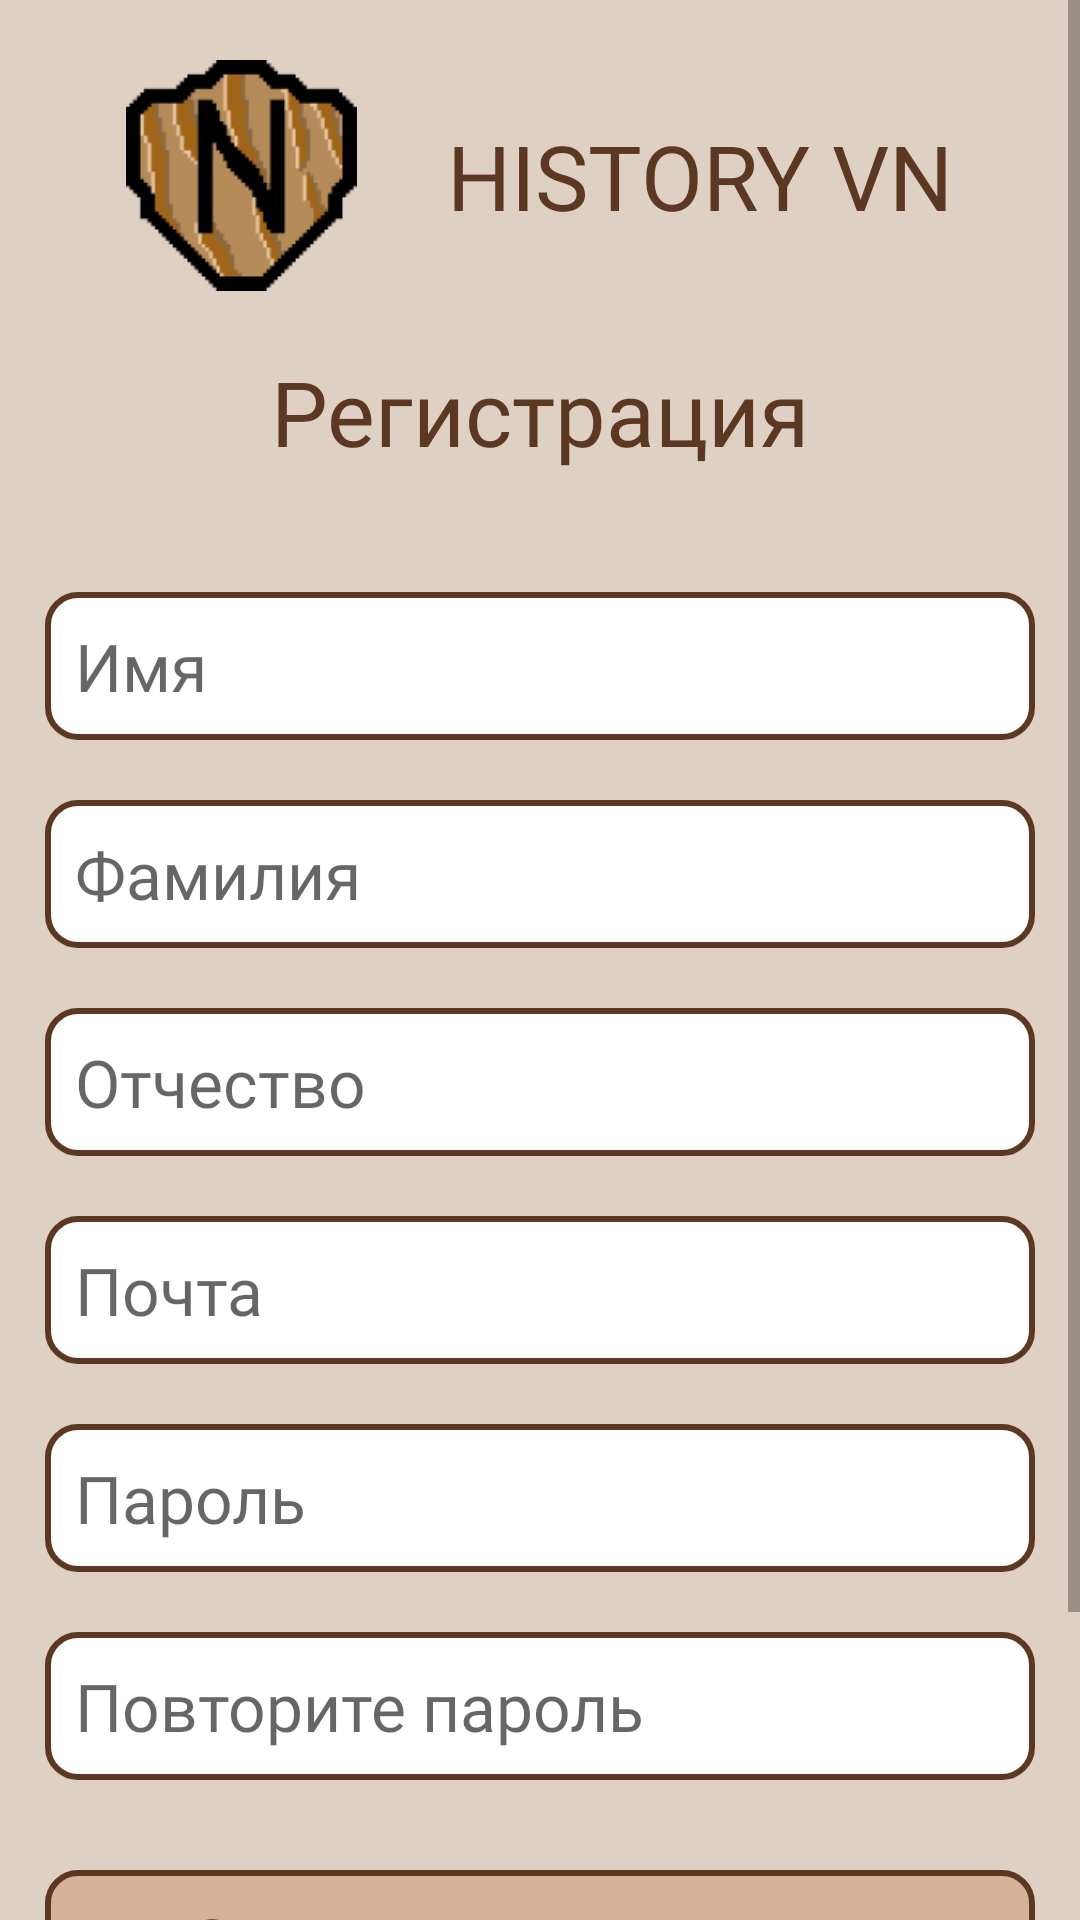

Android layout source for this screen:
<!-- AndroidManifest.xml: application theme Theme.HistoryVN_project -->
<!-- res/layout/activity_sign_up.xml -->
<?xml version="1.0" encoding="utf-8"?>
<androidx.constraintlayout.widget.ConstraintLayout xmlns:android="http://schemas.android.com/apk/res/android"
    xmlns:app="http://schemas.android.com/apk/res-auto"
    xmlns:tools="http://schemas.android.com/tools"
    android:layout_width="match_parent"
    android:layout_height="match_parent"
    tools:context=".SignUpActivity"
    android:background="@color/beige">

        <ScrollView
            android:layout_width="match_parent"
            android:layout_height="match_parent">

            <LinearLayout
                android:layout_width="match_parent"
                android:layout_height="match_parent"
                android:orientation="vertical"
                android:paddingVertical="10dp">
                <LinearLayout
                    android:id="@+id/logo_history"
                    android:layout_width="match_parent"
                    android:layout_height="wrap_content"
                    android:orientation="horizontal"
                    app:layout_constraintTop_toTopOf="parent"
                    android:gravity="center"
                    android:layout_margin="10dp">
                    <ImageView
                        android:layout_width="77dp"
                        android:layout_height="77dp"
                        android:src="@drawable/logo"
                        android:layout_gravity="center"/>

                    <TextView
                        android:layout_width="wrap_content"
                        android:layout_height="wrap_content"
                        android:textSize="30sp"
                        android:layout_marginLeft="30dp"
                        android:layout_gravity="center"
                        android:textColor="@color/dark_brown"
                        android:fontFamily="@font/ruslan_display"
                        android:text="HISTORY VN" />
                </LinearLayout>

                <TextView
                    android:id="@+id/textViewReg"
                    android:layout_width="match_parent"
                    android:layout_height="wrap_content"
                    android:textSize="30sp"
                    android:gravity="center"
                    android:paddingVertical="10dp"
                    android:layout_marginBottom="20dp"
                    android:textColor="@color/dark_brown"
                    android:fontFamily="@font/vollkorn_bold"
                    android:text="Регистрация"/>

            <EditText
                android:id="@+id/firstNameEditText"
                android:layout_width="match_parent"
                android:layout_height="wrap_content"
                android:layout_marginVertical="10dp"
                android:layout_marginHorizontal="15dp"
                android:hint="Имя"
                android:padding="10dp"
                android:textSize="22sp"
                android:fontFamily="@font/vollkorn_semibold"
                android:textColor="@color/dark_brown"
                android:background="@drawable/input"
                android:inputType="text" />

            <EditText
                android:id="@+id/lastNameEditText"
                android:layout_width="match_parent"
                android:layout_height="wrap_content"
                android:layout_marginVertical="10dp"
                android:layout_marginHorizontal="15dp"
                android:hint="Фамилия"
                android:padding="10dp"
                android:textSize="22sp"
                android:fontFamily="@font/vollkorn_semibold"
                android:textColor="@color/dark_brown"
                android:background="@drawable/input"
                android:inputType="text" />

            <EditText
                android:id="@+id/middleNameEditText"
                android:layout_width="match_parent"
                android:layout_height="wrap_content"
                android:layout_marginVertical="10dp"
                android:layout_marginHorizontal="15dp"
                android:hint="Отчество"
                android:padding="10dp"
                android:textSize="22sp"
                android:fontFamily="@font/vollkorn_semibold"
                android:textColor="@color/dark_brown"
                android:background="@drawable/input"
                android:inputType="text"  />

            <EditText
                android:id="@+id/loginEditText"
                android:layout_width="match_parent"
                android:layout_height="wrap_content"
                android:layout_marginVertical="10dp"
                android:hint="Почта"
                android:layout_marginHorizontal="15dp"
                android:padding="10dp"
                android:textSize="22sp"
                android:fontFamily="@font/vollkorn_semibold"
                android:textColor="@color/dark_brown"
                android:background="@drawable/input"
                android:inputType="textEmailAddress" />

            <EditText
                android:id="@+id/passEditText"
                android:layout_width="match_parent"
                android:layout_height="wrap_content"
                android:layout_marginVertical="10dp"
                android:hint="Пароль"
                android:layout_marginHorizontal="15dp"
                android:padding="10dp"
                android:textSize="22sp"
                android:fontFamily="@font/vollkorn_semibold"
                android:textColor="@color/dark_brown"
                android:background="@drawable/input"
                android:inputType="textPassword" />

            <EditText
                android:id="@+id/passConfirmEditText"
                android:layout_width="match_parent"
                android:layout_height="wrap_content"
                android:layout_marginVertical="10dp"
                android:hint="Повторите пароль"
                android:layout_marginHorizontal="15dp"
                android:padding="10dp"
                android:textSize="22sp"
                android:fontFamily="@font/vollkorn_semibold"
                android:textColor="@color/dark_brown"
                android:background="@drawable/input"
                android:inputType="textPassword" />

            
            
            
            
            
            
            
            
            
            
            
            
            
            

            <LinearLayout
                android:layout_width="match_parent"
                android:layout_height="wrap_content"
                android:background="@drawable/button"
                android:layout_marginTop="20dp"
                android:layout_marginHorizontal="15dp">

                <TextView
                    android:id="@+id/signUpButton"
                    android:layout_width="match_parent"
                    android:layout_height="wrap_content"
                    android:fontFamily="@font/vollkorn_bold"
                    android:textSize="24sp"
                    android:textAlignment="center"
                    android:text="Зарегистрироваться"
                    android:textColor="@color/dark_brown"/>


            </LinearLayout>

            <LinearLayout
                android:layout_width="match_parent"
                android:layout_height="wrap_content"
                android:orientation="vertical"
                android:layout_marginHorizontal="10dp"
                android:layout_marginVertical="10dp">
                <TextView
                    android:layout_width="match_parent"
                    android:layout_height="wrap_content"
                    android:gravity="center"
                    android:textColor="@color/signatures"
                    android:textSize="20sp"
                    android:layout_marginBottom="5dp"
                    android:fontFamily="@font/vollkorn_semibold"
                    android:text="Есть аккаунт?"/>

                <LinearLayout
                    android:layout_width="wrap_content"
                    android:layout_height="wrap_content"
                    android:layout_gravity="center"
                    android:orientation="vertical">
                    <TextView
                        android:id="@+id/signInButton"
                        android:layout_width="wrap_content"
                        android:layout_height="wrap_content"
                        android:textColor="@color/signatures"
                        android:textSize="20sp"
                        android:fontFamily="@font/vollkorn_semibold"
                        android:text="Войти"/>
                    <LinearLayout
                        android:layout_width="match_parent"
                        android:layout_height="1.5dp"
                        android:background="@drawable/stroke_dark"/>
                </LinearLayout>


            </LinearLayout>

            </LinearLayout>
        </ScrollView>

</androidx.constraintlayout.widget.ConstraintLayout>
<!-- resources referenced by this layout -->
<resources>
  <color name="beige">#DED0C3</color>
  <color name="dark_brown">#5C3822</color>
  <color name="signatures">#885E41</color>
  <!-- drawable button (drawable) -->
  <?xml version="1.0" encoding="utf-8"?>
  <shape xmlns:android="http://schemas.android.com/apk/res/android">
      <solid android:color="@color/dark_beige"/>
      <corners android:radius="10dp"/>
      <padding
          android:left="8dp"
          android:right="8dp"
          android:top="8dp"
          android:bottom="8dp"/>
      <stroke android:color="@color/dark_brown" android:width="2dp"/>
  </shape>
  <!-- drawable input (drawable-v24) -->
  <?xml version="1.0" encoding="utf-8"?>
  <shape xmlns:android="http://schemas.android.com/apk/res/android">
      <solid android:color="@color/white"/>
      <corners android:radius="10dp"/>
      <stroke android:color="@color/dark_brown" android:width="2dp"/>
  </shape>
  <!-- drawable logo: png bitmap (drawable-v24, 5897 bytes) -->
  <!-- drawable stroke_dark (drawable) -->
  <?xml version="1.0" encoding="utf-8"?>
  <shape xmlns:android="http://schemas.android.com/apk/res/android">
      <stroke android:color="@color/signatures" android:width="1dp"/>
  </shape>
  <style name="Theme.HistoryVN_project" parent="Theme.MaterialComponents.DayNight.NoActionBar">
          
          <item name="colorPrimary">@color/purple_500</item>
          <item name="colorPrimaryVariant">@color/purple_700</item>
          <item name="colorOnPrimary">@color/white</item>
          
          <item name="colorSecondary">@color/teal_200</item>
          <item name="colorSecondaryVariant">@color/teal_700</item>
          <item name="colorOnSecondary">@color/black</item>
          
          <item name="android:statusBarColor">?attr/colorPrimaryVariant</item>
          
      </style>
  <color name="dark_beige">#D6B29A</color>
  <color name="white">#FFFFFFFF</color>
  <color name="purple_500">#FF6200EE</color>
  <color name="purple_700">#FF3700B3</color>
  <color name="teal_200">#FF03DAC5</color>
  <color name="teal_700">#FF018786</color>
  <color name="black">#FF000000</color>
</resources>
